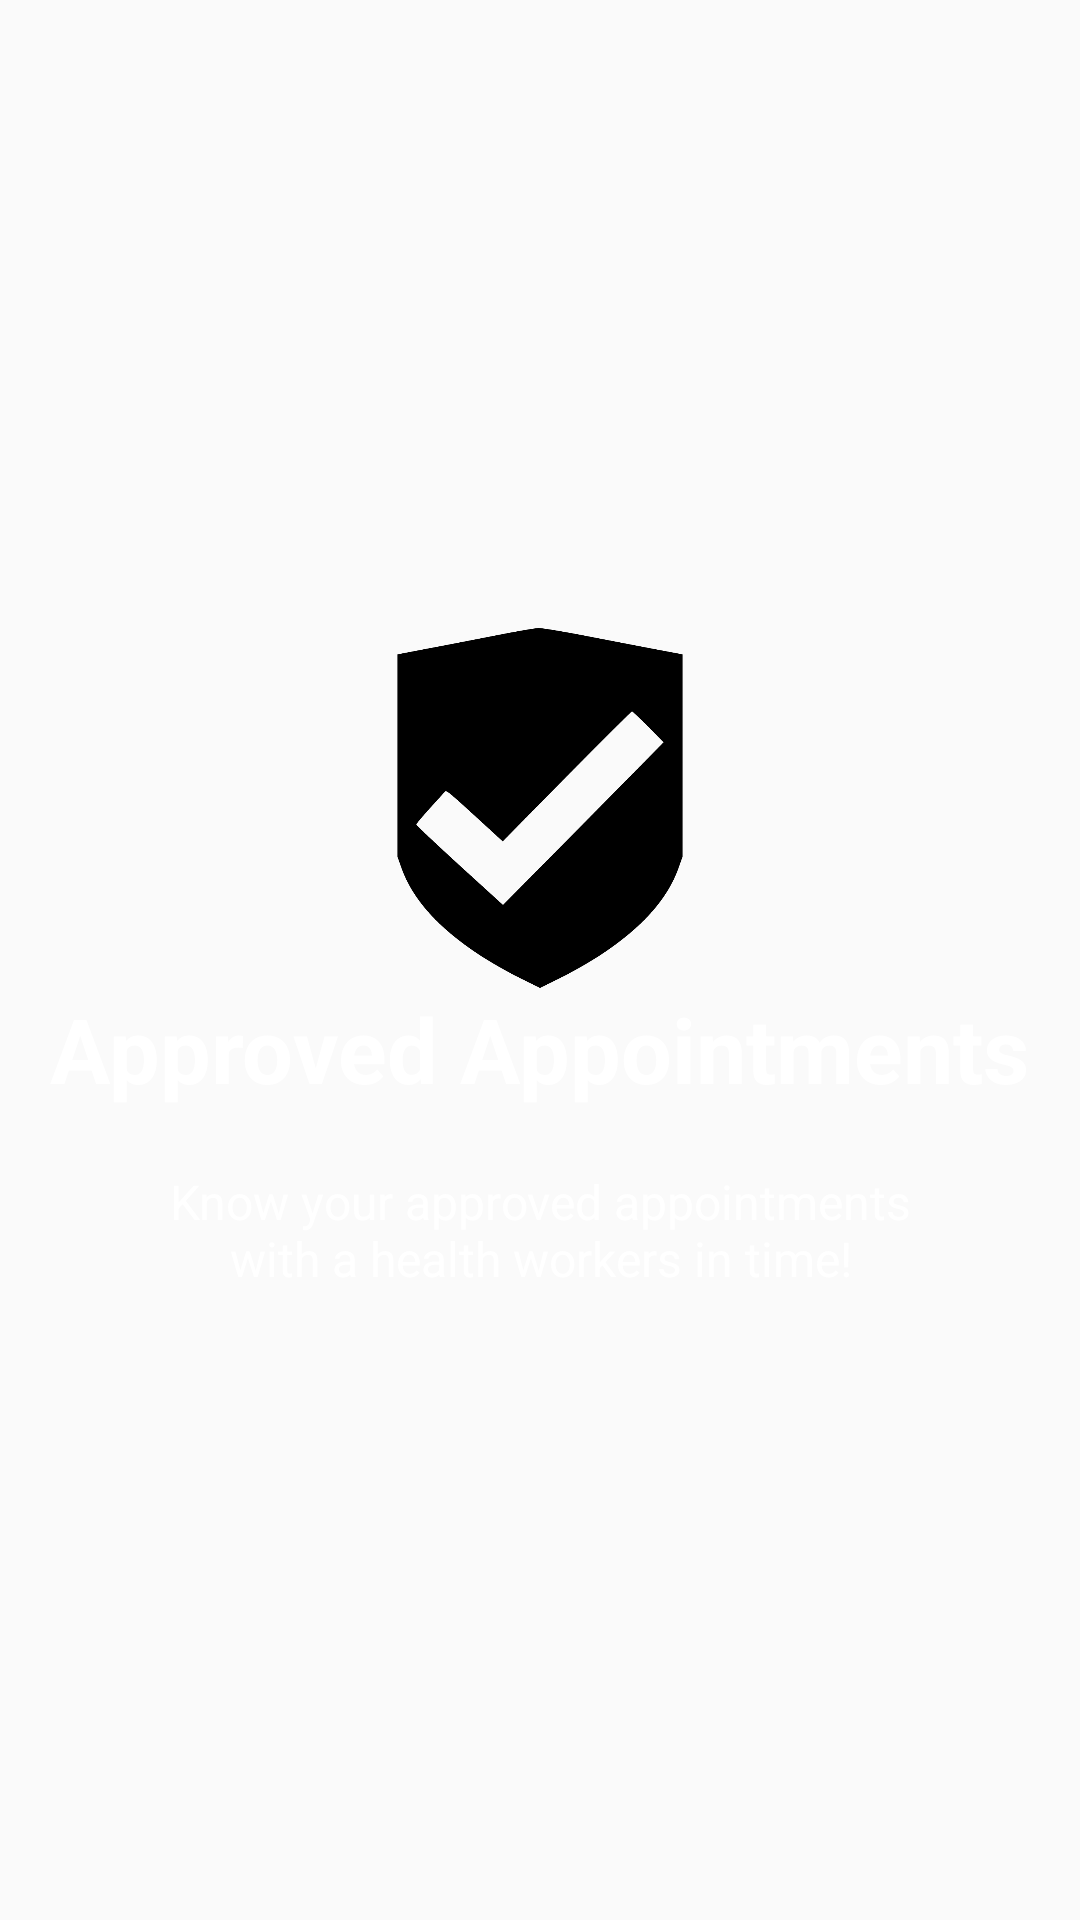

Layout XML and referenced resources for this Android screen:
<!-- AndroidManifest.xml: application theme AppTheme -->
<!-- res/layout/welcome_slide1.xml -->
<?xml version="1.0" encoding="utf-8"?>
<RelativeLayout xmlns:android="http://schemas.android.com/apk/res/android"
    android:layout_width="match_parent"
    android:layout_height="match_parent"
    android:background="@color/bg_screen1">

    <LinearLayout
        android:layout_width="wrap_content"
        android:layout_height="wrap_content"
        android:layout_centerInParent="true"
        android:gravity="center_horizontal"
        android:orientation="vertical">

        <ImageView
            android:layout_width="@dimen/img_width_height"
            android:layout_height="@dimen/img_width_height"
            android:src="@mipmap/approved" />

        <TextView
            android:layout_width="wrap_content"
            android:layout_height="wrap_content"
            android:text="@string/slide_1_title"
            android:textColor="@android:color/white"
            android:textSize="@dimen/slide_title"
            android:textStyle="bold" />

        <TextView
            android:layout_width="wrap_content"
            android:layout_height="wrap_content"
            android:layout_marginTop="20dp"
            android:paddingLeft="@dimen/desc_padding"
            android:paddingRight="@dimen/desc_padding"
            android:text="@string/slide_1_desc"
            android:textAlignment="center"
            android:textColor="@android:color/white"
            android:textSize="@dimen/slide_desc" />

    </LinearLayout>


</RelativeLayout>
<!-- resources referenced by this layout -->
<resources>
  <dimen name="desc_padding">40dp</dimen>
  <dimen name="img_width_height">120dp</dimen>
  <dimen name="slide_desc">16dp</dimen>
  <dimen name="slide_title">30dp</dimen>
  <!-- mipmap approved: png bitmap (mipmap-xxhdpi, 35482 bytes) -->
  <string name="slide_1_desc">Know your approved appointments with a health workers in time!</string>
  <string name="slide_1_title">Approved Appointments</string>
  <style name="AppTheme" parent="Theme.AppCompat.Light.DarkActionBar">
          
          <item name="colorPrimary">@color/colorPrimary</item>
          <item name="colorPrimaryDark">@color/colorPrimaryDark</item>
          <item name="colorAccent">@color/colorAccent</item>
      </style>
  <color name="colorPrimary">#008577</color>
  <color name="colorPrimaryDark">#00574B</color>
  <color name="colorAccent">#D81B60</color>
</resources>
